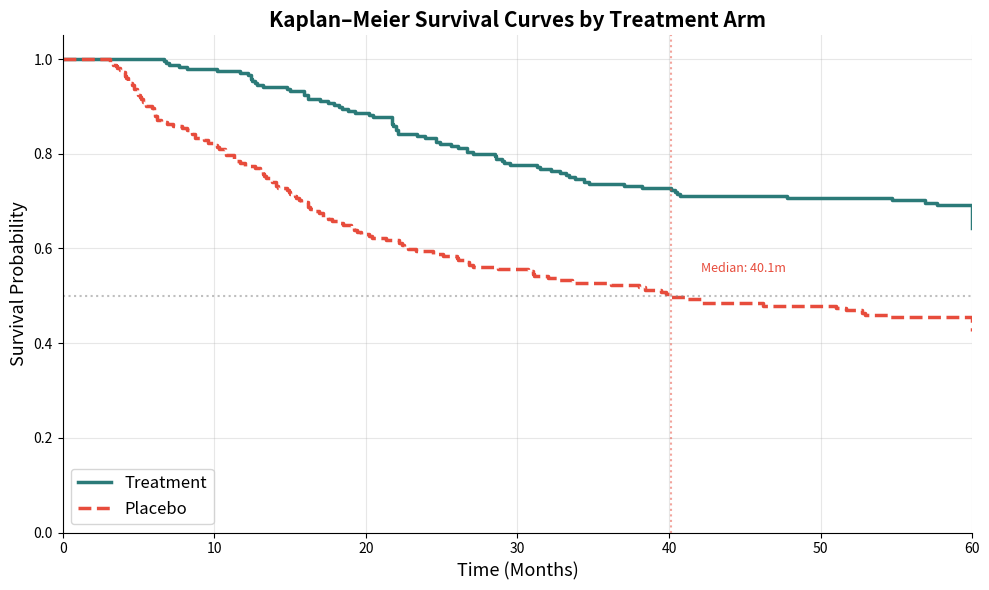
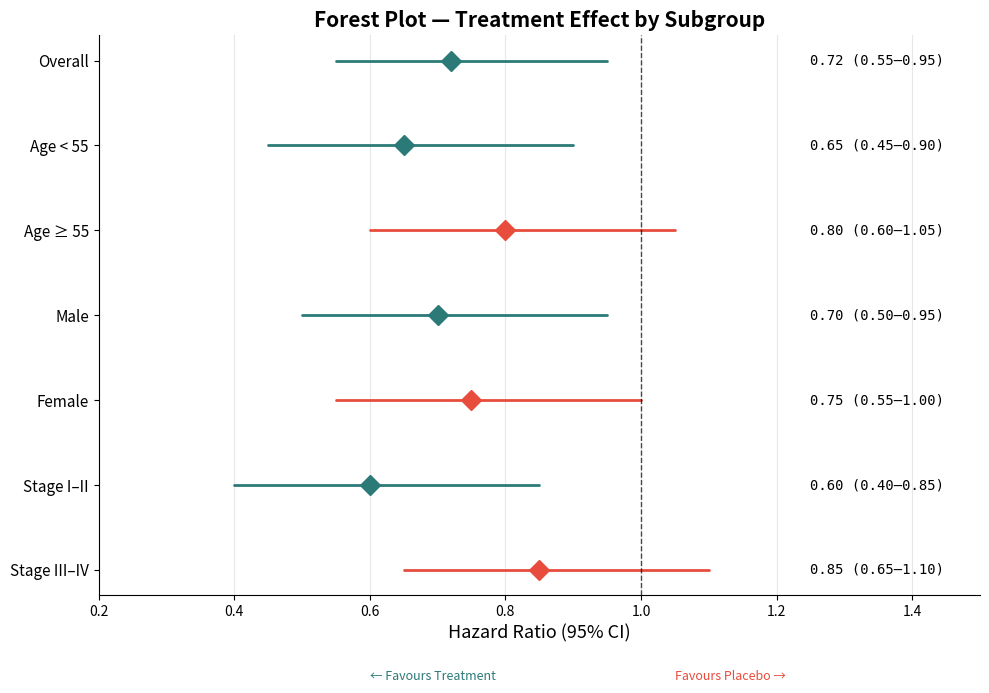
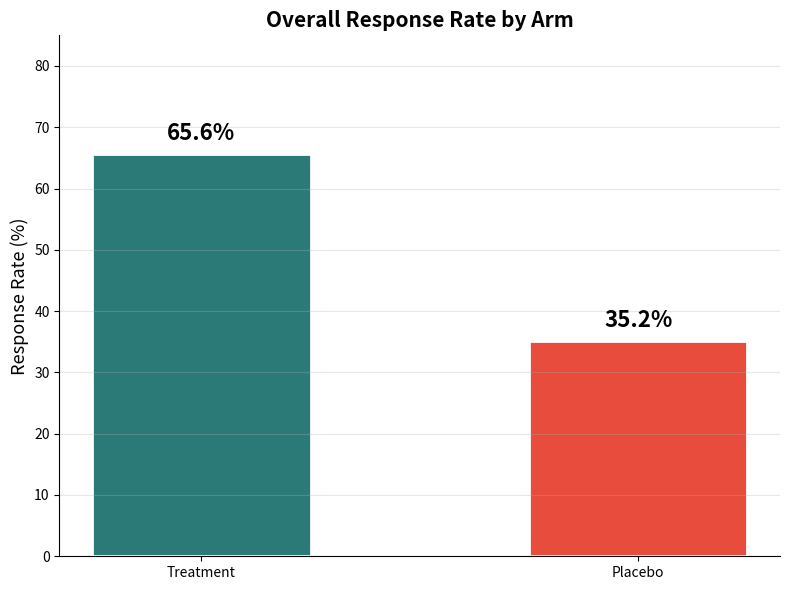
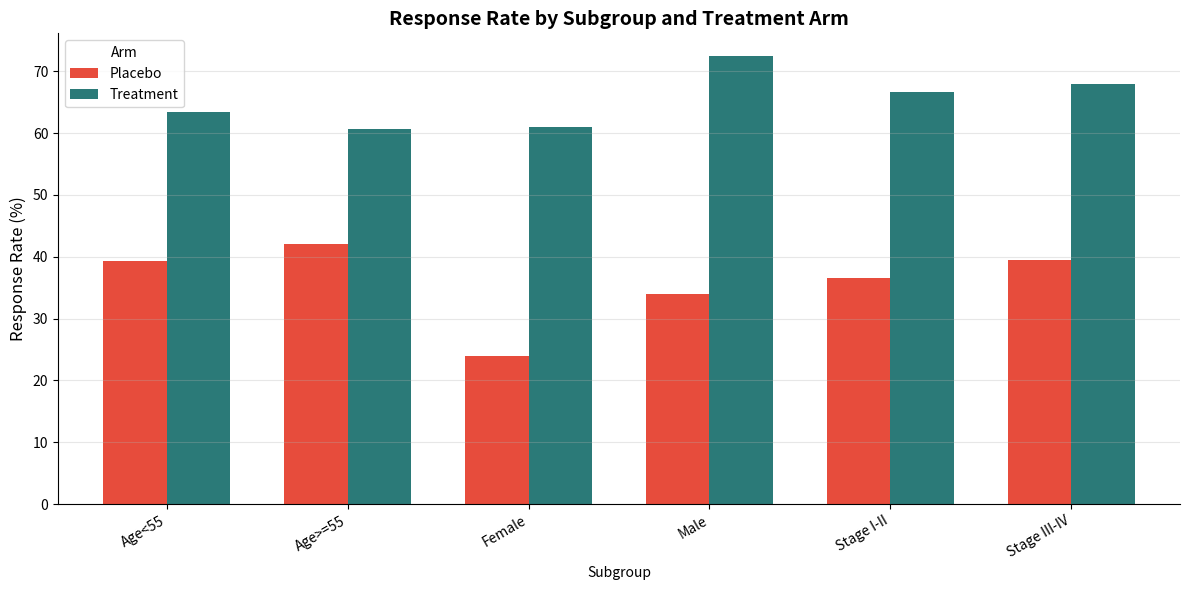

These charts were generated, in order, by the following Python code:
import numpy as np
import pandas as pd
import matplotlib
matplotlib.use('Agg')
import matplotlib.pyplot as plt
from matplotlib.patches import FancyBboxPatch
import os

os.makedirs('images', exist_ok=True)
np.random.seed(42)

print("=" * 60)
print("🏥 CLINICAL TRIAL DASHBOARD — Building Project")
print("=" * 60)

# ══════════════ GENERATE DATA ══════════════
n = 500
arms = np.random.choice(['Treatment', 'Placebo'], n)
age = np.random.normal(55, 12, n).astype(int)
gender = np.random.choice(['Male', 'Female'], n)

survival_time = np.where(
    arms == 'Treatment',
    np.random.exponential(24, n) + 6,
    np.random.exponential(18, n) + 3
)
survival_time = np.clip(survival_time, 1, 60).round(1)

event = np.where(
    arms == 'Treatment',
    np.random.binomial(1, 0.35, n),
    np.random.binomial(1, 0.50, n)
)

response = np.where(
    arms == 'Treatment',
    np.random.binomial(1, 0.65, n),
    np.random.binomial(1, 0.40, n)
)

subgroup = np.random.choice(
    ['Age<55', 'Age>=55', 'Male', 'Female', 'Stage I-II', 'Stage III-IV'], n
)

df = pd.DataFrame({
    'Patient_ID': range(1, n + 1),
    'Arm': arms, 'Age': age, 'Gender': gender,
    'Survival_Months': survival_time, 'Event': event,
    'Response': response, 'Subgroup': subgroup
})
df.to_csv('trial_data.csv', index=False)
print(f"✅ Data: {len(df)} patients generated")

# ══════════════ KAPLAN-MEIER FUNCTION ══════════════
def kaplan_meier(times, events):
    order = np.argsort(times)
    times = times[order]
    events = events[order]
    unique_times = np.unique(times[events == 1])
    
    n_at_risk = len(times)
    prob = 1.0
    km_t = [0]
    km_s = [1.0]
    
    for t in unique_times:
        mask_t = times == t
        d = np.sum(mask_t & (events == 1))
        c = np.sum(mask_t & (events == 0))
        if n_at_risk > 0:
            prob *= (1 - d / n_at_risk)
        n_at_risk -= (d + c)
        km_t.append(t)
        km_s.append(prob)
        if n_at_risk <= 0:
            break
    return km_t, km_s

# ══════════════ FIGURE 1: SURVIVAL CURVE ══════════════
fig, ax = plt.subplots(figsize=(10, 6))

for arm, color, ls in [('Treatment', '#2B7A78', '-'), ('Placebo', '#E74C3C', '--')]:
    arm_data = df[df['Arm'] == arm]
    t, s = kaplan_meier(arm_data['Survival_Months'].values, arm_data['Event'].values)
    ax.step(t, s, where='post', color=color, linewidth=2.5, linestyle=ls, label=arm)

ax.set_xlabel('Time (Months)', fontsize=13)
ax.set_ylabel('Survival Probability', fontsize=13)
ax.set_title('Kaplan–Meier Survival Curves by Treatment Arm', fontsize=15, fontweight='bold')
ax.legend(fontsize=12, loc='lower left')
ax.set_ylim(0, 1.05)
ax.set_xlim(0, 60)
ax.grid(alpha=0.3)
ax.spines['top'].set_visible(False)
ax.spines['right'].set_visible(False)

# Add median survival lines
for arm, color in [('Treatment', '#2B7A78'), ('Placebo', '#E74C3C')]:
    arm_data = df[df['Arm'] == arm]
    t, s = kaplan_meier(arm_data['Survival_Months'].values, arm_data['Event'].values)
    for i in range(len(s)):
        if s[i] <= 0.5:
            ax.axhline(y=0.5, color='gray', linestyle=':', alpha=0.5)
            ax.axvline(x=t[i], color=color, linestyle=':', alpha=0.5)
            ax.annotate(f'Median: {t[i]:.1f}m', xy=(t[i], 0.5),
                       fontsize=9, color=color,
                       xytext=(t[i] + 2, 0.55))
            break

plt.tight_layout()
plt.savefig('images/survival_curve.png', dpi=150, bbox_inches='tight')
plt.close()
print("✅ Image: images/survival_curve.png")

# ══════════════ FIGURE 2: FOREST PLOT ══════════════
subgroups = ['Overall', 'Age < 55', 'Age ≥ 55', 'Male', 'Female', 'Stage I–II', 'Stage III–IV']
hr =    [0.72, 0.65, 0.80, 0.70, 0.75, 0.60, 0.85]
lower = [0.55, 0.45, 0.60, 0.50, 0.55, 0.40, 0.65]
upper = [0.95, 0.90, 1.05, 0.95, 1.00, 0.85, 1.10]

fig, ax = plt.subplots(figsize=(10, 7))

for i, sg in enumerate(subgroups):
    color = '#2B7A78' if upper[i] < 1.0 else '#E74C3C'
    # CI line
    ax.plot([lower[i], upper[i]], [i, i], color=color, linewidth=2, solid_capstyle='round')
    # Point estimate
    ax.plot(hr[i], i, 'D', color=color, markersize=10, zorder=5)
    # Text
    ax.text(1.25, i, f'{hr[i]:.2f} ({lower[i]:.2f}–{upper[i]:.2f})',
            va='center', fontsize=10, fontfamily='monospace')

ax.axvline(x=1.0, color='black', linestyle='--', linewidth=1, alpha=0.7)
ax.set_yticks(range(len(subgroups)))
ax.set_yticklabels(subgroups, fontsize=11)
ax.set_xlabel('Hazard Ratio (95% CI)', fontsize=13)
ax.set_title('Forest Plot — Treatment Effect by Subgroup', fontsize=15, fontweight='bold')
ax.set_xlim(0.2, 1.5)
ax.invert_yaxis()
ax.grid(axis='x', alpha=0.3)
ax.spines['top'].set_visible(False)
ax.spines['right'].set_visible(False)

# Favours labels
ax.text(0.6, len(subgroups) + 0.3, '← Favours Treatment', fontsize=9, color='#2B7A78')
ax.text(1.05, len(subgroups) + 0.3, 'Favours Placebo →', fontsize=9, color='#E74C3C')

plt.tight_layout()
plt.savefig('images/forest_plot.png', dpi=150, bbox_inches='tight')
plt.close()
print("✅ Image: images/forest_plot.png")

# ══════════════ FIGURE 3: RESPONSE RATES ══════════════
fig, ax = plt.subplots(figsize=(8, 6))

arms_list = ['Treatment', 'Placebo']
rates = [df[df['Arm'] == a]['Response'].mean() * 100 for a in arms_list]
colors = ['#2B7A78', '#E74C3C']

bars = ax.bar(arms_list, rates, color=colors, width=0.5, edgecolor='white', linewidth=2)

for bar, rate in zip(bars, rates):
    ax.text(bar.get_x() + bar.get_width() / 2, bar.get_height() + 1.5,
            f'{rate:.1f}%', ha='center', va='bottom', fontsize=16, fontweight='bold')

ax.set_ylabel('Response Rate (%)', fontsize=13)
ax.set_title('Overall Response Rate by Arm', fontsize=15, fontweight='bold')
ax.set_ylim(0, 85)
ax.grid(axis='y', alpha=0.3)
ax.spines['top'].set_visible(False)
ax.spines['right'].set_visible(False)

plt.tight_layout()
plt.savefig('images/response_rate.png', dpi=150, bbox_inches='tight')
plt.close()
print("✅ Image: images/response_rate.png")

# ══════════════ FIGURE 4: SUBGROUP RESPONSE ══════════════
fig, ax = plt.subplots(figsize=(12, 6))

subgroups_data = df.groupby(['Subgroup', 'Arm'])['Response'].mean().unstack() * 100
subgroups_data.plot(kind='bar', ax=ax, color=['#E74C3C', '#2B7A78'], width=0.7)

ax.set_ylabel('Response Rate (%)', fontsize=12)
ax.set_title('Response Rate by Subgroup and Treatment Arm', fontsize=14, fontweight='bold')
ax.set_xticklabels(ax.get_xticklabels(), rotation=30, ha='right')
ax.legend(title='Arm', fontsize=10)
ax.grid(axis='y', alpha=0.3)
ax.spines['top'].set_visible(False)
ax.spines['right'].set_visible(False)

plt.tight_layout()
plt.savefig('images/subgroup_response.png', dpi=150, bbox_inches='tight')
plt.close()
print("✅ Image: images/subgroup_response.png")
